Photos from the image-classification dataset "Final_Dataset" in the GitHub repository pavanteja15/tea-dataset. Its 6 classes are: algal spot, brown blight, gray blight, healthy, helopeltis, red spot.

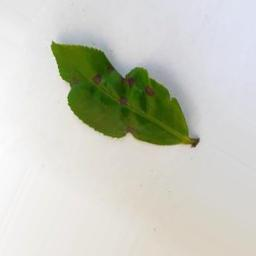
Label: helopeltis

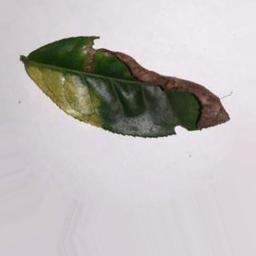
Label: brown blight

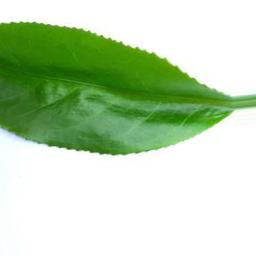
Label: healthy

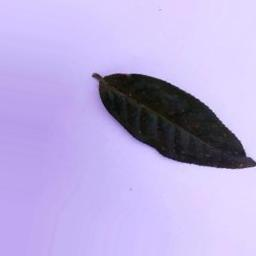
Label: algal spot

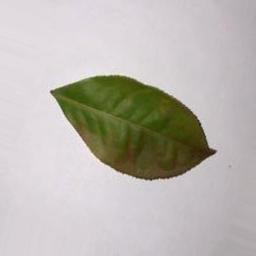
Label: red spot

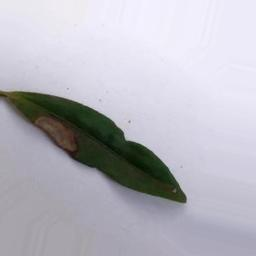
Label: gray blight
